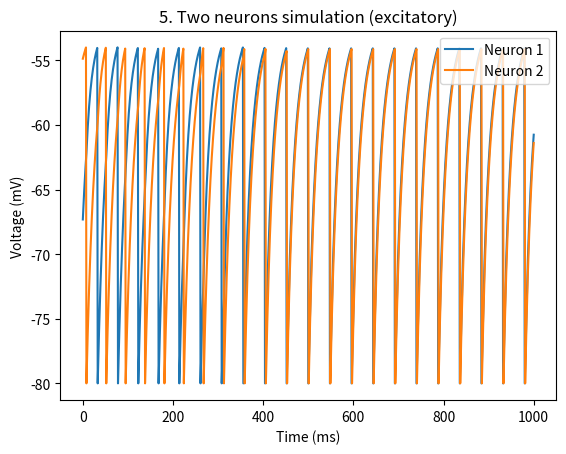

The script that saved this image:
#Code for Question 5 coupled neurons
#Before running the code, make sure to set the correct
# ist function and plot title according to
# which neurons (excitatory/inhibitory) to use


import matplotlib.pyplot as plt
import math
import random

# functions
def ist(es, V, sx):
    return rm_gs * sx * (es - V)

def dv(V, ist):
    return (el - V + ist + rm_ie)/tau_m

def ds(s):
    return -s/tau_s

#variables
tau_m = 20
el = -70
vr = -80
vt = -54
rm_ie = 18
rm_gs = 0.15
p = 0.5
tau_s = 10
es1 = 0         #excitatory
es2 = -80       #inhibitory
v01 = random.uniform(vr, vt)
v02 = random.uniform(vr, vt)
dt = 1
t = 1000

#main program
#Q5. simulate two neurons with parameters above
#    and with es = 0 & es = 80
ts = [0]
stx = [0]
v1 = [v01]
v2 = [v02]
s1 = [0]
s2 = [0]

print(v01, v02)

while ts[-1] < t:
    #neuron 1
    ist_1 = ist(es1, v1[-1], s1[-1])             #Q5 excitatory
    #ist_1 = ist(es2, v1[-1], s1[-1])            #Q5 inhibitory

    v1x = v1[-1] + dv(v1[-1], ist_1) * dt
    s1x = s1[-1] + ds(s1[-1]) * dt

    #neuron 2
    ist_2 = ist(es1, v2[-1], s2[-1])             #Q5 excitatory
    #ist_2 = ist(es2, v2[-1], s2[-1])            #Q5 inhibitory

    v2x = v2[-1] + dv(v2[-1], ist_2) * dt
    s2x = s2[-1] + ds(s2[-1]) * dt

    if v1x > vt:
        v1x = vr
        s2.append(s2x+p)
    else:
        s2.append(s2x)

    if v2x > vt:
        v2x = vr
        s1.append(s1x+p)
    else:
        s1.append(s1x)

    ts.append(ts[-1] + dt)
    v1.append(v1x)
    v2.append(v2x)

plt.plot(ts, v1)
plt.plot(ts, v2)
plt.xlabel("Time (ms)")
plt.ylabel("Voltage (mV)")
plt.title("5. Two neurons simulation (excitatory)")
#plt.title("5. Two neurons simulation (inhibitory)")
plt.legend(['Neuron 1', 'Neuron 2'], loc='upper right')
plt.show()